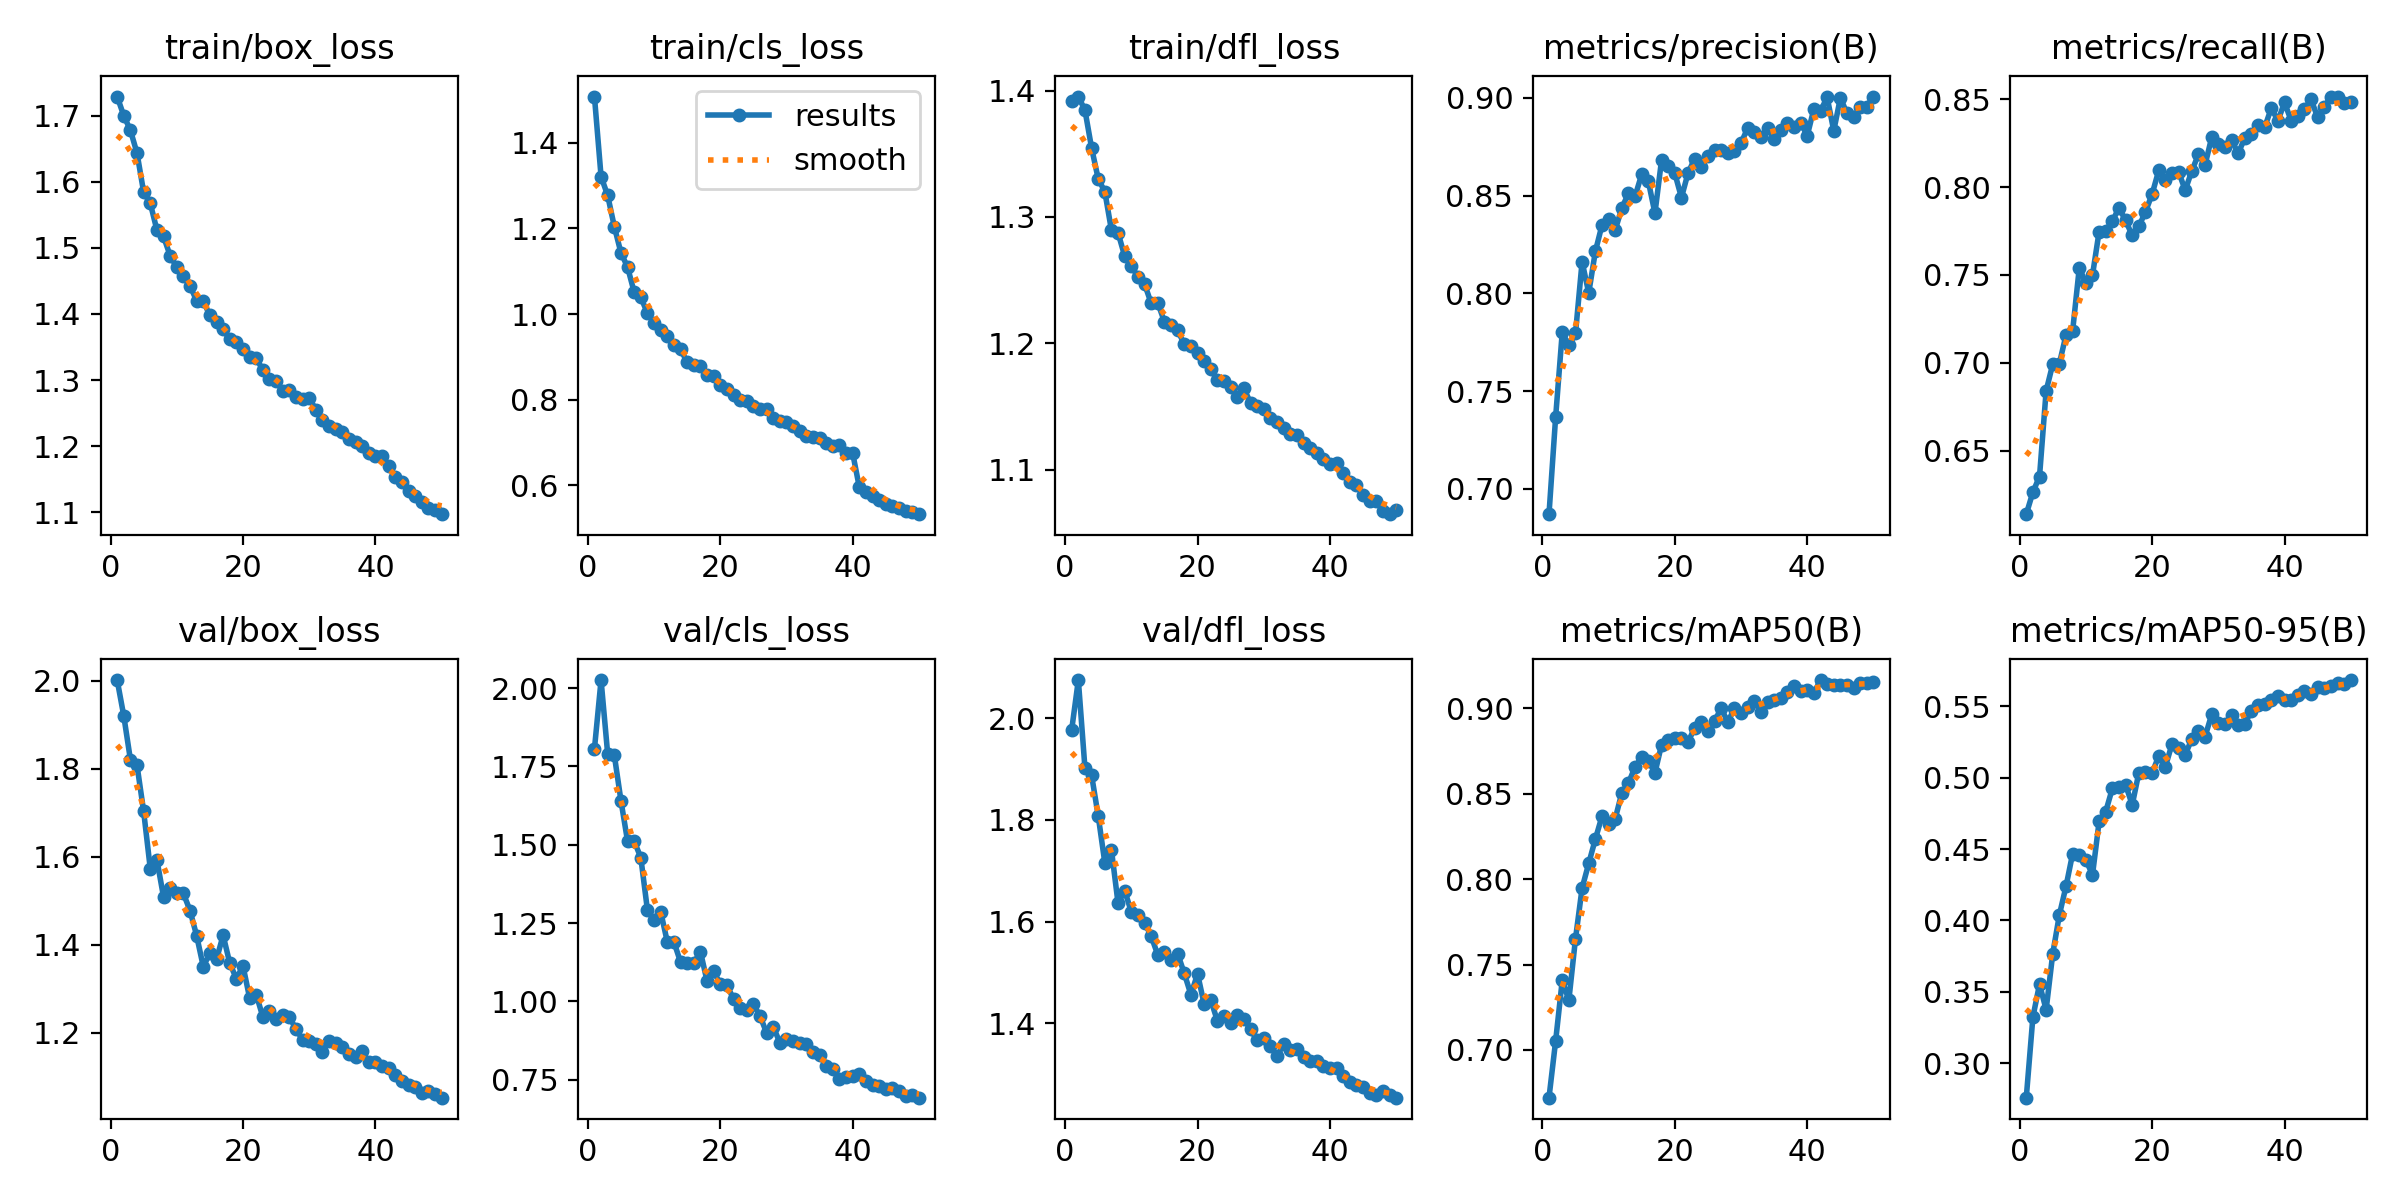

Source data for this figure (header and first rows):
epoch, time, train/box_loss, train/cls_loss, train/dfl_loss, metrics/precision(B), metrics/recall(B), metrics/mAP50(B), metrics/mAP50-95(B), val/box_loss, val/cls_loss, val/dfl_loss, lr/pg0, lr/pg1, lr/pg2
1, 22.78, 1.729, 1.508, 1.392, 0.6871, 0.6138, 0.672, 0.2758, 2.002, 1.806, 1.978, 0.0005544, 0.0005544, 0.0005544
2, 43.78, 1.7, 1.321, 1.395, 0.7366, 0.6263, 0.7051, 0.3322, 1.92, 2.026, 2.075, 0.001088, 0.001088, 0.001088
3, 64.25, 1.678, 1.277, 1.385, 0.7801, 0.6352, 0.7407, 0.3552, 1.821, 1.79, 1.902, 0.0016, 0.0016, 0.0016
4, 84.28, 1.643, 1.204, 1.355, 0.7734, 0.684, 0.7291, 0.3374, 1.808, 1.786, 1.888, 0.001568, 0.001568, 0.001568
5, 104.4, 1.584, 1.143, 1.33, 0.7795, 0.6993, 0.765, 0.3767, 1.703, 1.641, 1.808, 0.001535, 0.001535, 0.001535
6, 124.5, 1.567, 1.11, 1.32, 0.8162, 0.6996, 0.7948, 0.4039, 1.573, 1.511, 1.716, 0.001502, 0.001502, 0.001502
7, 144.6, 1.527, 1.051, 1.29, 0.8002, 0.7158, 0.8092, 0.4238, 1.593, 1.511, 1.741, 0.001469, 0.001469, 0.001469
8, 164.5, 1.517, 1.039, 1.287, 0.8214, 0.7181, 0.8235, 0.4467, 1.509, 1.459, 1.636, 0.001436, 0.001436, 0.001436
9, 184.5, 1.488, 1.002, 1.269, 0.8349, 0.7539, 0.8368, 0.4455, 1.53, 1.292, 1.661, 0.001403, 0.001403, 0.001403
10, 204.5, 1.47, 0.9799, 1.261, 0.8379, 0.7457, 0.8322, 0.4424, 1.517, 1.26, 1.619, 0.00137, 0.00137, 0.00137
11, 224.7, 1.457, 0.9623, 1.253, 0.8324, 0.7499, 0.8354, 0.4319, 1.517, 1.287, 1.614, 0.001337, 0.001337, 0.001337
12, 244.6, 1.442, 0.9487, 1.247, 0.8436, 0.7747, 0.8506, 0.4693, 1.478, 1.19, 1.598, 0.001304, 0.001304, 0.001304
13, 264.6, 1.42, 0.9267, 1.232, 0.8512, 0.7753, 0.8563, 0.4763, 1.421, 1.19, 1.571, 0.001271, 0.001271, 0.001271
14, 284.6, 1.419, 0.9179, 1.232, 0.8497, 0.7806, 0.8659, 0.4925, 1.351, 1.126, 1.534, 0.001238, 0.001238, 0.001238
15, 304.8, 1.398, 0.8879, 1.217, 0.8609, 0.7882, 0.8715, 0.4932, 1.38, 1.124, 1.54, 0.001205, 0.001205, 0.001205
16, 325, 1.388, 0.8804, 1.214, 0.8573, 0.781, 0.8694, 0.495, 1.367, 1.122, 1.525, 0.001172, 0.001172, 0.001172
17, 345.1, 1.377, 0.878, 1.21, 0.841, 0.7725, 0.8623, 0.4809, 1.422, 1.159, 1.537, 0.001139, 0.001139, 0.001139
18, 364.9, 1.361, 0.8579, 1.199, 0.8682, 0.7776, 0.8788, 0.5035, 1.358, 1.065, 1.498, 0.001106, 0.001106, 0.001106
19, 385.1, 1.357, 0.8544, 1.198, 0.8651, 0.786, 0.8817, 0.5042, 1.323, 1.096, 1.456, 0.001073, 0.001073, 0.001073
20, 405.2, 1.347, 0.8355, 1.192, 0.8614, 0.796, 0.8828, 0.5033, 1.352, 1.056, 1.497, 0.00104, 0.00104, 0.00104
21, 425.1, 1.335, 0.8254, 1.186, 0.849, 0.8095, 0.8828, 0.5151, 1.279, 1.052, 1.437, 0.001007, 0.001007, 0.001007
22, 444.9, 1.333, 0.8121, 1.18, 0.8616, 0.804, 0.8803, 0.5077, 1.287, 1.008, 1.445, 0.0009739, 0.0009739, 0.0009739
23, 464.8, 1.315, 0.8002, 1.171, 0.8689, 0.8079, 0.8887, 0.5234, 1.236, 0.9786, 1.405, 0.0009409, 0.0009409, 0.0009409
24, 484.9, 1.302, 0.7973, 1.17, 0.8645, 0.8088, 0.8918, 0.5205, 1.249, 0.9715, 1.414, 0.0009078, 0.0009078, 0.0009078
25, 504.9, 1.298, 0.786, 1.165, 0.8701, 0.7983, 0.8867, 0.516, 1.232, 0.9901, 1.4, 0.0008748, 0.0008748, 0.0008748
26, 525, 1.284, 0.7777, 1.158, 0.8733, 0.8093, 0.8926, 0.5272, 1.241, 0.9539, 1.417, 0.0008418, 0.0008418, 0.0008418
27, 545.1, 1.285, 0.778, 1.164, 0.8735, 0.8187, 0.9002, 0.5325, 1.236, 0.8991, 1.409, 0.0008088, 0.0008088, 0.0008088
28, 565.2, 1.274, 0.7568, 1.153, 0.872, 0.8127, 0.892, 0.5288, 1.208, 0.9189, 1.388, 0.0007758, 0.0007758, 0.0007758
29, 585.1, 1.272, 0.7505, 1.15, 0.8726, 0.8284, 0.9002, 0.5443, 1.184, 0.8682, 1.366, 0.0007428, 0.0007428, 0.0007428
30, 605.2, 1.273, 0.7486, 1.148, 0.8769, 0.8247, 0.8974, 0.5386, 1.182, 0.8804, 1.371, 0.0007098, 0.0007098, 0.0007098
31, 625.2, 1.255, 0.738, 1.141, 0.8844, 0.8226, 0.901, 0.5379, 1.174, 0.8736, 1.355, 0.0006768, 0.0006768, 0.0006768
32, 645.1, 1.24, 0.7283, 1.137, 0.8825, 0.8269, 0.9043, 0.5437, 1.157, 0.8674, 1.335, 0.0006438, 0.0006438, 0.0006438
33, 665, 1.23, 0.7166, 1.133, 0.88, 0.8193, 0.8981, 0.5373, 1.181, 0.8626, 1.359, 0.0006108, 0.0006108, 0.0006108
34, 684.9, 1.226, 0.712, 1.128, 0.8847, 0.828, 0.9037, 0.5378, 1.176, 0.8395, 1.348, 0.0005778, 0.0005778, 0.0005778
35, 705.2, 1.221, 0.7113, 1.127, 0.8788, 0.8305, 0.9048, 0.5471, 1.168, 0.8301, 1.35, 0.0005448, 0.0005448, 0.0005448
36, 725.2, 1.212, 0.7, 1.121, 0.8838, 0.8356, 0.9059, 0.5511, 1.153, 0.7924, 1.333, 0.0005118, 0.0005118, 0.0005118
37, 744.9, 1.206, 0.6927, 1.117, 0.887, 0.8341, 0.9095, 0.5516, 1.146, 0.7849, 1.326, 0.0004788, 0.0004788, 0.0004788
38, 764.8, 1.201, 0.6949, 1.113, 0.8852, 0.845, 0.9133, 0.5546, 1.158, 0.7528, 1.326, 0.0004458, 0.0004458, 0.0004458
39, 784.8, 1.19, 0.6763, 1.108, 0.8872, 0.8379, 0.9105, 0.5573, 1.133, 0.7581, 1.316, 0.0004127, 0.0004127, 0.0004127
40, 804.8, 1.185, 0.675, 1.105, 0.8807, 0.8482, 0.9109, 0.5541, 1.135, 0.7625, 1.313, 0.0003797, 0.0003797, 0.0003797
41, 825, 1.185, 0.5955, 1.105, 0.8944, 0.8379, 0.9091, 0.5544, 1.125, 0.768, 1.311, 0.0003467, 0.0003467, 0.0003467
42, 844.5, 1.17, 0.5842, 1.097, 0.8933, 0.8403, 0.9166, 0.5577, 1.12, 0.7444, 1.296, 0.0003137, 0.0003137, 0.0003137
43, 864.4, 1.154, 0.5744, 1.09, 0.9003, 0.8443, 0.9144, 0.5605, 1.104, 0.7335, 1.285, 0.0002807, 0.0002807, 0.0002807
44, 884.1, 1.145, 0.567, 1.088, 0.8831, 0.85, 0.9137, 0.5589, 1.091, 0.7292, 1.278, 0.0002477, 0.0002477, 0.0002477
45, 903.8, 1.133, 0.5578, 1.08, 0.9, 0.8398, 0.9139, 0.5637, 1.081, 0.72, 1.275, 0.0002147, 0.0002147, 0.0002147
46, 923.4, 1.125, 0.5516, 1.075, 0.892, 0.8458, 0.9138, 0.563, 1.077, 0.7222, 1.264, 0.0001817, 0.0001817, 0.0001817
47, 943.2, 1.115, 0.5464, 1.075, 0.8901, 0.8513, 0.9118, 0.5644, 1.064, 0.7138, 1.259, 0.0001487, 0.0001487, 0.0001487
48, 963.2, 1.107, 0.5411, 1.067, 0.8952, 0.8516, 0.9151, 0.5665, 1.068, 0.6993, 1.266, 0.0001157, 0.0001157, 0.0001157
49, 983.1, 1.104, 0.5372, 1.065, 0.8955, 0.8477, 0.9152, 0.5658, 1.06, 0.7, 1.259, 8.26832e-05, 8.26832e-05, 8.26832e-05
50, 1003, 1.097, 0.533, 1.068, 0.9006, 0.8486, 0.9157, 0.5684, 1.053, 0.6925, 1.254, 4.96766e-05, 4.96766e-05, 4.96766e-05
